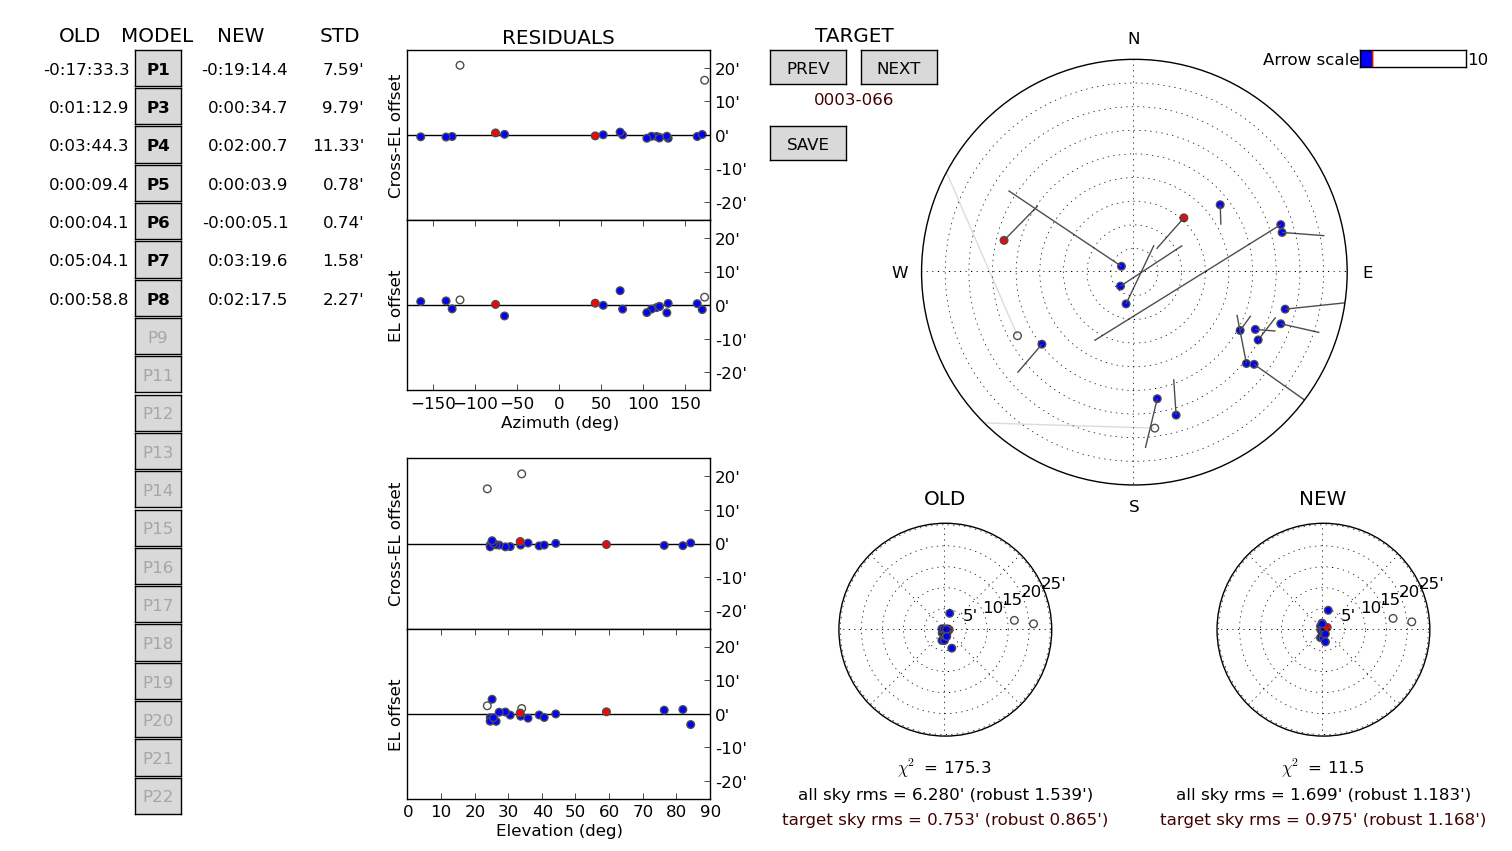

The table this chart was drawn from, first rows:
# antenna = m062, -30:42:47.4, 21:26:38.0, 1035.0, 13.5, -1440.69968823 -2269.26759132 6.0, -0:17:33.3 0 0:01:12.9 0:03:44.3 0:00:09…, 1.22
dataset, target, timestamp_ut, azimuth, elevation, delta_azimuth, delta_azimuth_std, delta_elevation, delta_elevation_std, data_unit, beam_height_I, beam_height_I_std, beam_width_I, beam_width_I_std, baseline_height_I, baseline_height_I_std, refined_I, beam_height_HH, beam_width_HH, baseline_height_HH, refined_HH, beam_height_VV, beam_width_VV, baseline_height_VV
1443214679, 0003-066, 2015-09-25 21:01:55.963, 42.37, 58.92, -0.3662, 0.0000000, 0.08995, 0.0000000, counts, 2.131, 0.0000000, 0.1455, 0.0000000, 2834, 0.0000000, 3, 1.334, 0.1379, 1396, 3, 0.9174, 0.1652, 1439
1443214679, 0106+013, 2015-09-25 21:07:59.809, 51.85, 43.85, -0.3482, 0.0000000, 0.08682, 0.0000000, counts, 1.718, 0.0000000, 0.1545, 0.0000000, 2848, 0.0000000, 3, 1.014, 0.1442, 1402, 3, 0.8106, 0.1677, 1446
1443214679, 0332-403, 2015-09-25 21:39:41.505, 118.9, 38.92, -0.3641, 0.0000000, 0.0826, 0.0000000, counts, 1.394, 0.0000000, 0.1121, 0.0000000, 2908, 0.0000000, 2, 0.7489, 0.1155, 1427, 2, 0.4544, 0.2561, 1481
1443214679, 0402-362, 2015-09-25 21:45:25.859, 115.3, 33.41, -0.3573, 0.0000000, 0.07871, 0.0000000, counts, 2.415, 0.0000000, 0.119, 0.0000000, 2917, 0.0000000, 2, 1.435, 0.1263, 1436, 2, 0.9545, 0.1337, 1481
1443214679, 0426-380, 2015-09-25 21:51:05.215, 118.7, 30.3, -0.3655, 0.0000000, 0.08504, 0.0000000, counts, 2.119, 0.0000000, 0.1305, 0.0000000, 2925, 0.0000000, 3, 1.17, 0.1402, 1443, 2, 1.016, 0.1536, 1482
1443214679, 0454-463, 2015-09-25 21:56:54.568, 129.2, 28.86, -0.3668, 0.0000000, 0.1009, 0.0000000, counts, 1.427, 0.0000000, 0.14, 0.0000000, 2932, 0.0000000, 2, 0.871, 0.13, 1449, 3, 0.6346, 0.05551, 1483
1443214679, 0451-282, 2015-09-25 22:02:44.420, 109.4, 24.36, -0.3547, 0.0000000, 0.07433, 0.0000000, counts, 1.454, 0.0000000, 0.1131, 0.0000000, 2950, 0.0000000, 2, 0.8492, 0.1171, 1460, 2, 0.6259, 0.1113, 1490
1443214679, 0637-752, 2015-09-25 22:09:13.255, 163.7, 27.02, -0.3571, 0.0000000, 0.1007, 0.0000000, counts, 2.39, 0.0000000, 0.1184, 0.0000000, 2947, 0.0000000, 2, 1.518, 0.1139, 1456, 3, 1.969, 0.0006132, 1492
1443214679, 0454-234, 2015-09-25 22:15:44.090, 103.8, 24.34, -0.3653, 0.0000000, 0.0568, 0.0000000, counts, 5.043, 0.0000000, 0.1415, 0.0000000, 2976, 0.0000000, 2, 2.728, 0.131, 1465, 2, 2.628, 0.1628, 1511
1443214679, 0537-441, 2015-09-25 22:27:12.798, 127.6, 26.11, -0.3547, 0.0000000, 0.05537, 0.0000000, counts, 2.615, 0.0000000, 0.1339, 0.0000000, 2975, 0.0000000, 2, 1.486, 0.1325, 1462, 2, 1.424, 0.1015, 1512
1443214679, 1954-388, 2015-09-25 22:53:28.132, 241.4, 33.72, 0.06631, 0.0000000, 0.1191, 0.0000000, counts, 43.65, 0.0000000, 0.1538, 0.0000000, 2969, 0.0000000, 0.0000000, 25.15, 0.1537, 1456, 0.0000000, 18.5, 0.1539, 1513
1443214679, 2052-474, 2015-09-25 23:22:13.902, 232.1, 40.42, -0.3615, 0.0000000, 0.07165, 0.0000000, counts, 1.869, 0.0000000, 0.1223, 0.0000000, 2952, 0.0000000, 2, 0.9973, 0.1215, 1444, 2, 0.8135, 0.1018, 1508
1443214679, 1057-797, 2015-09-26 00:11:39.147, 172.5, 23.48, -0.05193, 0.0000000, 0.134, 0.0000000, counts, 29.72, 0.0000000, 0.1477, 0.0000000, 3036, 0.0000000, 2, 17.25, 0.15, 1490, 2, 12.63, 0.147, 1546
1443214679, 0723-008, 2015-09-26 01:39:18.922, 74.96, 25.31, -0.3469, 0.0000000, 0.0744, 0.0000000, counts, 4.332, 0.0000000, 0.1418, 0.0000000, 2959, 0.0000000, 2, 2.601, 0.1391, 1446, 2, 1.729, 0.1583, 1513
1443214679, 0003-066, 2015-09-26 02:02:21.837, 283.7, 33.27, -0.3369, 0.0000000, 0.0979, 0.0000000, counts, 3.489, 0.0000000, 0.1189, 0.0000000, 2900, 0.0000000, 3, 2.169, 0.1231, 1431, 3, 1.333, 0.1159, 1469
1443214679, 0451-282, 2015-09-26 03:34:27.499, 294.4, 83.99, -0.477, 0.0000000, 0.01267, 0.0000000, counts, 3.198, 0.0000000, 0.1469, 0.0000000, 2864, 0.0000000, 2, 1.924, 0.1334, 1408, 2, 2.686, 0.3791, 1455
1443214679, 0521-365, 2015-09-26 04:08:22.638, 224.8, 81.67, -0.5364, 0.0000000, 0.08736, 0.0000000, counts, 5.747, 0.0000000, 0.1258, 0.0000000, 2865, 0.0000000, 3, 3.236, 0.1269, 1408, 3, 2.576, 0.1257, 1457
1443214679, 0537-441, 2015-09-26 04:14:22.486, 194.7, 76.12, -0.4464, 0.0000000, 0.08701, 0.0000000, counts, 2.389, 0.0000000, 0.1267, 0.0000000, 2865, 0.0000000, 2, 1.44, 0.1151, 1407, 2, 1.031, 0.1294, 1458
1443214679, 1055+018, 2015-09-26 05:16:05.420, 72.01, 24.91, -0.3315, 0.0000000, 0.1661, 0.0000000, counts, 5.784, 0.0000000, 0.1411, 0.0000000, 2940, 0.0000000, 2, 3.588, 0.148, 1465, 2, 2.461, 0.1121, 1475
1443214679, 1057-797, 2015-09-26 05:23:16.737, 169.7, 35.61, -0.3468, 0.0000000, 0.06841, 0.0000000, counts, 0.8506, 0.0000000, 0.1257, 0.0000000, 2902, 0.0000000, 2, 0.5045, 0.1364, 1445, 3, 0.3596, 0.2099, 1457
